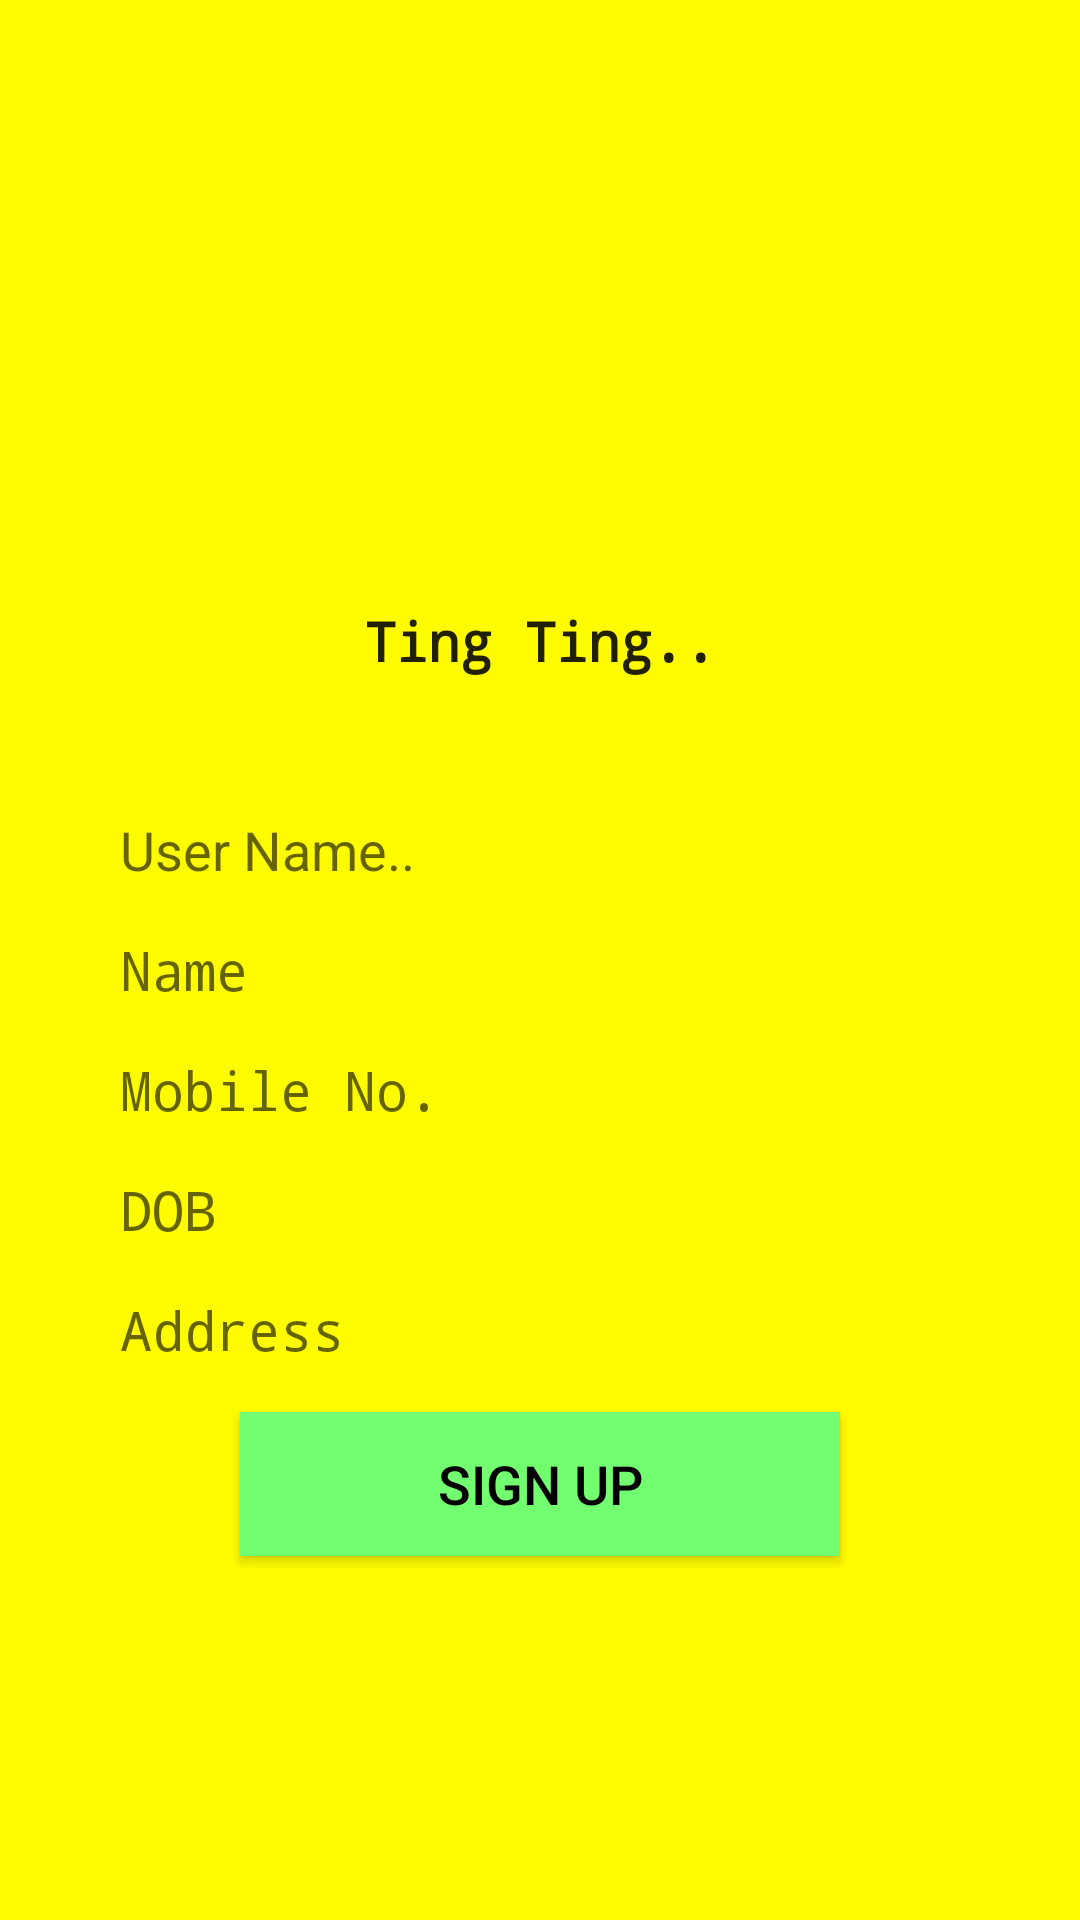

Write the Android layout XML for this screen, with the resource values it uses.
<!-- AndroidManifest.xml: application theme AppTheme -->
<!-- res/layout/activity_signup.xml -->
<LinearLayout android:layout_width="match_parent"
    android:layout_height="match_parent"
    android:id="@+id/signup_layout"
    android:gravity="center"
    android:background="@color/Background"
    xmlns:android="http://schemas.android.com/apk/res/android"
    android:orientation="vertical">
    <ImageView
        android:layout_width="70dp"
        android:layout_height="70dp"
        android:src="@drawable/bell"
        android:id="@+id/logo"/>
    <TextView
        android:layout_width="wrap_content"
        android:layout_height="wrap_content"
        android:text="@string/Ting"
        android:textAppearance="@style/Font"
        android:textStyle="bold"
        android:layout_marginBottom="30dp"
        android:padding="10dp"/>

    <EditText
        android:id="@+id/username"
        android:layout_width="match_parent"
        android:layout_height="35dp"
        android:background="@drawable/text_design"
        android:ems="10"
        android:inputType="textPersonName"
        android:hint="@string/username"
        android:layout_marginLeft="35dp"
        android:layout_marginRight="35dp"
        android:padding="5dp"/>

    <EditText
        android:id="@+id/name"
        android:layout_width="match_parent"
        android:layout_height="35dp"
        android:background="@drawable/text_design"
        android:ems="10"
        android:inputType="textPersonName"
        android:textAppearance="@style/Font"
        android:hint="@string/name"
        android:layout_marginLeft="35dp"
        android:layout_marginRight="35dp"
        android:layout_marginTop="5dp"
        android:padding="5dp"/>

    <EditText
        android:id="@+id/pnone_no"
        android:layout_width="match_parent"
        android:layout_height="35dp"
        android:background="@drawable/text_design"
        android:ems="10"
        android:inputType="phone"
        android:textAppearance="@style/Font"
        android:hint="@string/mobile"
        android:layout_marginLeft="35dp"
        android:layout_marginRight="35dp"
        android:layout_marginTop="5dp"
        android:padding="5dp"/>

    <EditText
        android:id="@+id/dob"
        android:layout_width="match_parent"
        android:layout_height="35dp"
        android:background="@drawable/text_design"
        android:textAppearance="@style/Font"
        android:ems="10"
        android:inputType="date"
        android:layout_marginLeft="35dp"
        android:layout_marginRight="35dp"
        android:hint="@string/dob"
        android:layout_marginTop="5dp"
        android:padding="5dp"/>

    <EditText
        android:id="@+id/address"
        android:layout_width="match_parent"
        android:layout_height="35dp"
        android:background="@drawable/text_design"
        android:ems="10"
        android:inputType="textMultiLine"
        android:textAppearance="@style/Font"
        android:layout_marginLeft="35dp"
        android:layout_marginRight="35dp"
        android:hint="@string/Address"
        android:layout_marginTop="5dp"
        android:padding="5dp"/>

    <Button
        android:id="@+id/signup"
        android:layout_width="200dp"
        android:layout_height="wrap_content"
        android:layout_marginTop="10dp"
        android:text="@string/signup"
        android:textColor="#000"
        android:textStyle=""
        android:textSize="18sp"
        android:background="#72ff70"
        android:onClick="open"/>
</LinearLayout>
<!-- resources referenced by this layout -->
<resources>
  <color name="Background">#fffb00</color>
  <string name="Address">Address</string>
  <string name="Ting">Ting Ting..</string>
  <string name="dob">DOB</string>
  <string name="mobile">Mobile No.</string>
  <string name="name">Name</string>
  <string name="signup">Sign up</string>
  <string name="username">User Name..</string>
  <style name="Font" parent="@android:style/TextAppearance.Medium">
          <item name="android:typeface">monospace</item>
      </style>
  <style name="AppTheme" parent="Theme.AppCompat.Light.DarkActionBar">
          
          <item name="colorPrimary">@color/colorPrimary</item>
          <item name="colorPrimaryDark">@color/colorPrimaryDark</item>
          <item name="colorAccent">@color/colorAccent</item>
      </style>
  <color name="colorPrimary">#000000</color>
  <color name="colorPrimaryDark">#303F9F</color>
  <color name="colorAccent">#FF4081</color>
</resources>
